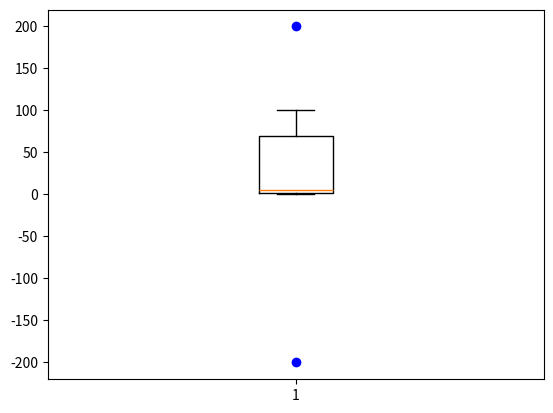

The script that saved this image:
# 이상치 처리
# 1. 이상치를 결측치(nan) 으로 바꾼 후 보간법 사용
# 2. 0 처리
# 3. 4. 5.....

import numpy as np
import matplotlib.pyplot as plt

a=np.array([1, 2, 3, 4, 6, 7, 90, 100, 200, -200]) # 평균 : 1383.45454... 중위 : 6~7 사이 / 1사분위 : 3~4사이 / 3사분위 : 90~100 사이...

def outliers(data_out):
    quartile_1, q2, quartile3=np.percentile(data_out, [25, 50, 75]) # precentile : 데이터의 사분위
    print("1사분위 : ", quartile_1)
    print("q2 : ", q2)
    print("3사분위 : ", quartile3)
    iqr=quartile3 - quartile_1
    lower_bound=quartile_1-(iqr*1.5)
    upper_bound=quartile3+(iqr*1.5) # 1.5 가 수치적으로 가장 많이 쓰이는 방식
    return np.where((data_out>upper_bound) | (data_out<lower_bound))

outlier_loc=outliers(a)
print("이상치의 위치 : ", outlier_loc)

plt.boxplot(a, sym='bo')
plt.show()

'''
1사분위 :  3.25
q2 :  6.5
3사분위 :  97.5
이상치의 위치 :  (array([8, 9], dtype=int64),) : a=np.array([1, 2, 3, 4, 6, 7, 90, 100, 5000, 10000])

1사분위 :  3.25
q2 :  6.5
3사분위 :  97.5
이상치의 위치 :  (array([5, 9], dtype=int64),) : a=np.array([1, 2, 3, 4, 6, 10000,7, 90, 100, 5000])
'''

# 현재 배운 MinMax, Standard 와 같은 scaler 인데, 위의 데이터 경우 제대로 처리가 되지 않음
# np.percentile 알아볼 것